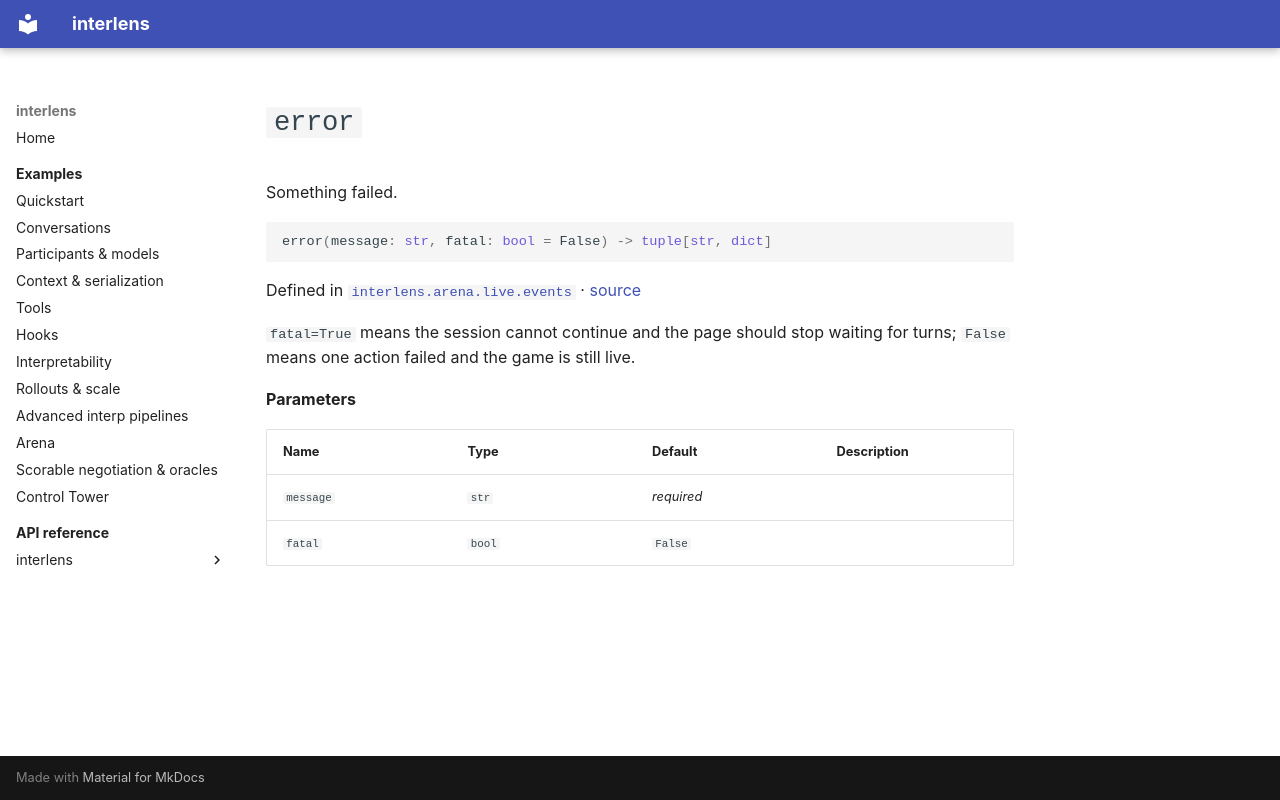

repository: Sid-MB/interlens · page: reference/interlens/arena/live/events/error/index.html · generator: mkdocs

# `error`

Something failed.

```python
error(message: str, fatal: bool = False) -> tuple[str, dict]
```

Defined in [`interlens.arena.live.events`](index.md) · [source](https://github.com/Sid-MB/interlens/blob/main/src/interlens/arena/live/events.py#L232-L235)

`fatal=True` means the session cannot continue and the page should stop waiting for
turns; `False` means one action failed and the game is still live.

**Parameters**

| Name | Type | Default | Description |
|---|---|---|---|
| `message` | `str` | *required* |  |
| `fatal` | `bool` | `False` |  |
